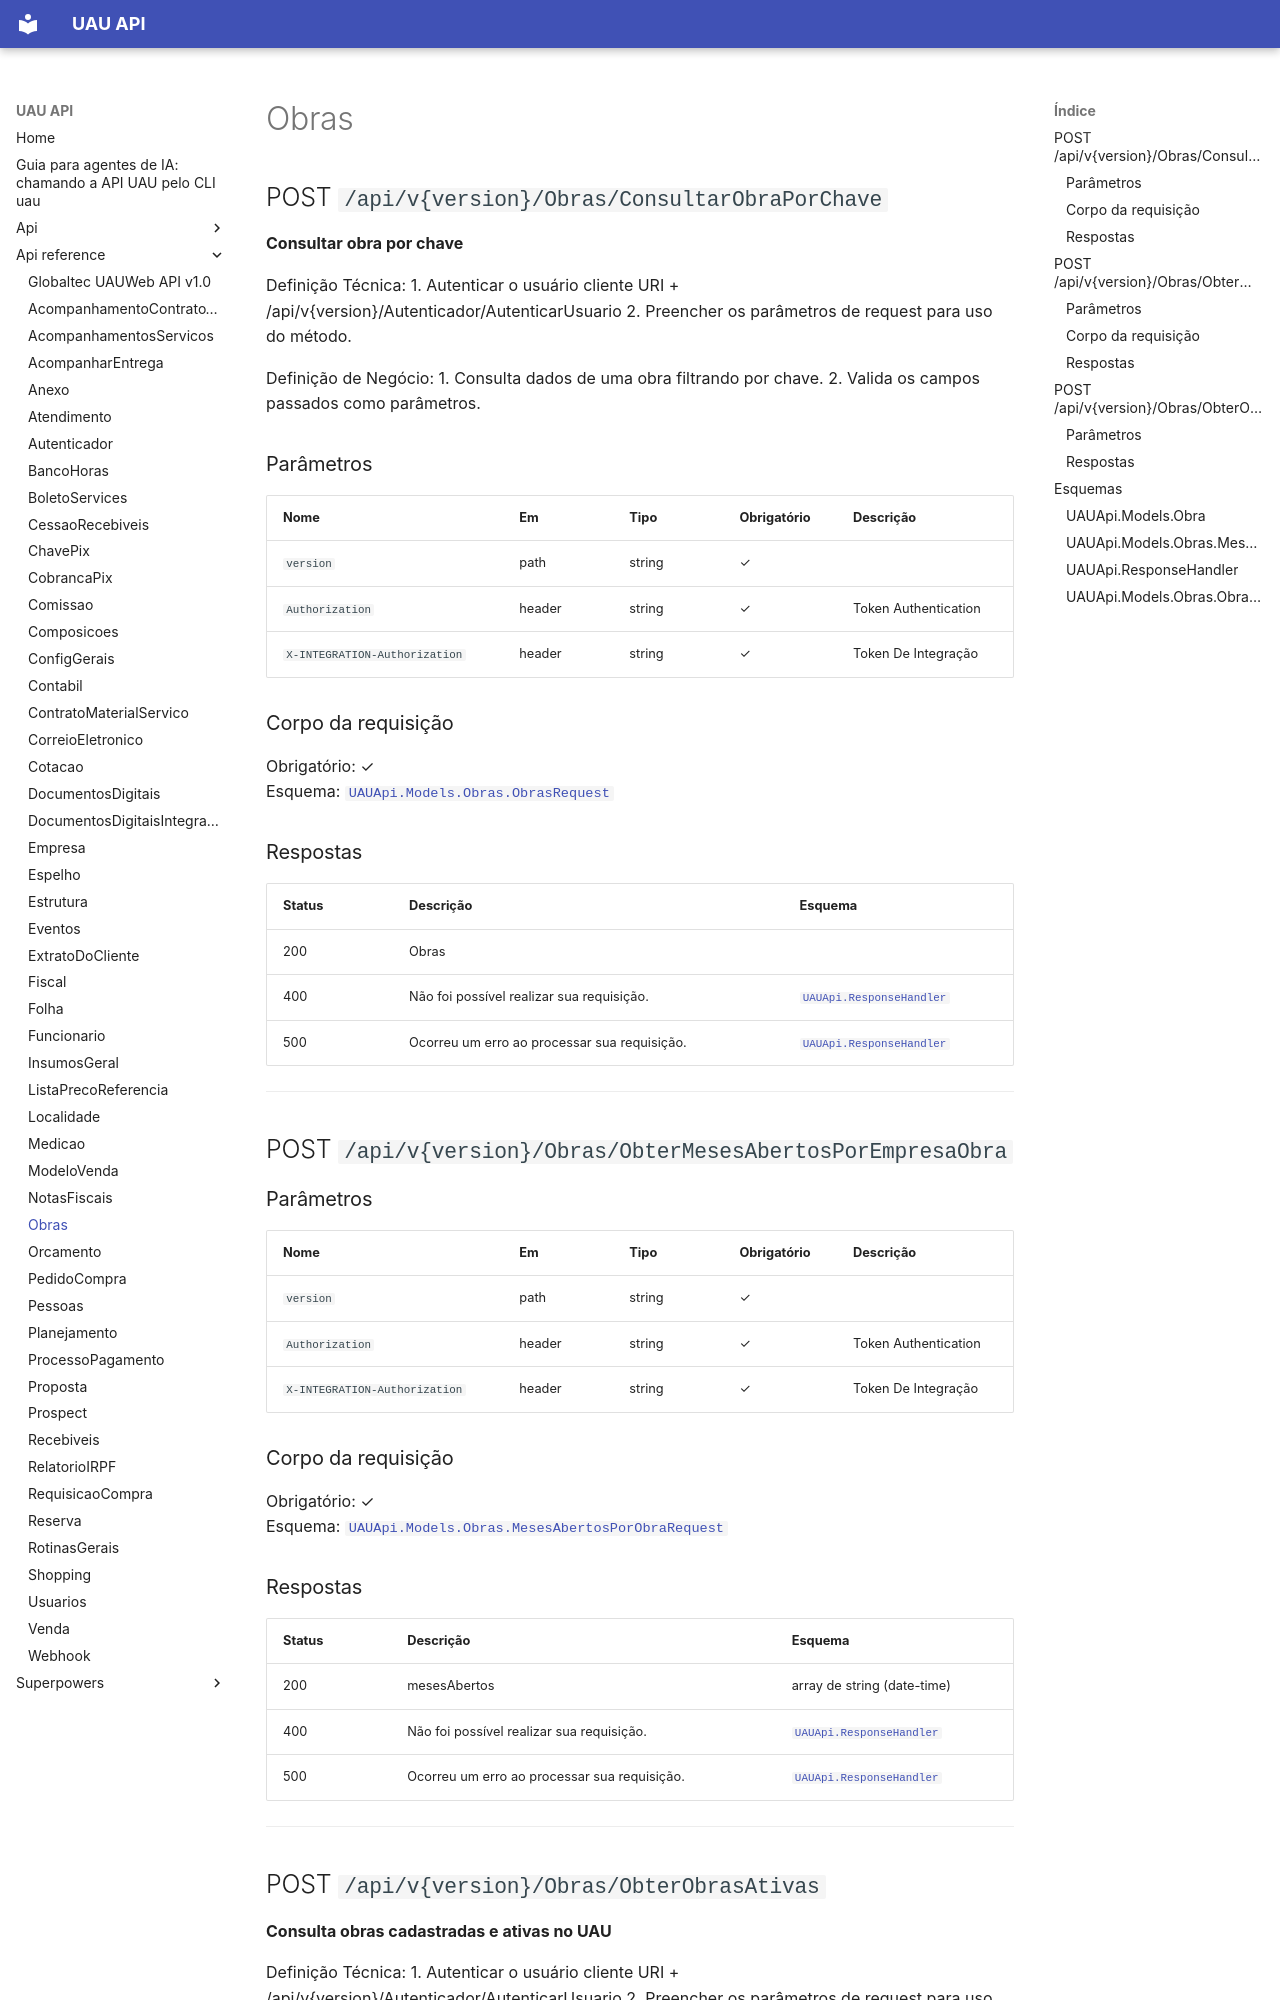

repository: codetricksters/uau-api · page: api-reference/Obras/index.html · generator: mkdocs

# Obras

## POST `/api/v{version}/Obras/ConsultarObraPorChave`

**Consultar obra por chave**

Definição Técnica:
1. Autenticar o usuário cliente URI + /api/v{version}/Autenticador/AutenticarUsuario
2. Preencher os parâmetros de request para uso do método.

Definição de Negócio:
1. Consulta dados de uma obra filtrando por chave.
2. Valida os campos passados como parâmetros.

### Parâmetros

| Nome | Em | Tipo | Obrigatório | Descrição |
|---|---|---|---|---|
| `version` | path | string | ✓ |  |
| `Authorization` | header | string | ✓ | Token Authentication |
| `X-INTEGRATION-Authorization` | header | string | ✓ | Token De Integração |

### Corpo da requisição

Obrigatório: ✓  
Esquema: [`UAUApi.Models.Obras.ObrasRequest`](#uauapimodelsobrasobrasrequest)

### Respostas

| Status | Descrição | Esquema |
|---|---|---|
| 200 | Obras |  |
| 400 | Não foi possível realizar sua requisição. | [`UAUApi.ResponseHandler`](#uauapiresponsehandler) |
| 500 | Ocorreu um erro ao processar sua requisição. | [`UAUApi.ResponseHandler`](#uauapiresponsehandler) |

---

## POST `/api/v{version}/Obras/ObterMesesAbertosPorEmpresaObra`

### Parâmetros

| Nome | Em | Tipo | Obrigatório | Descrição |
|---|---|---|---|---|
| `version` | path | string | ✓ |  |
| `Authorization` | header | string | ✓ | Token Authentication |
| `X-INTEGRATION-Authorization` | header | string | ✓ | Token De Integração |

### Corpo da requisição

Obrigatório: ✓  
Esquema: [`UAUApi.Models.Obras.MesesAbertosPorObraRequest`](#uauapimodelsobrasmesesabertosporobrarequest)

### Respostas

| Status | Descrição | Esquema |
|---|---|---|
| 200 | mesesAbertos | array de string (date-time) |
| 400 | Não foi possível realizar sua requisição. | [`UAUApi.ResponseHandler`](#uauapiresponsehandler) |
| 500 | Ocorreu um erro ao processar sua requisição. | [`UAUApi.ResponseHandler`](#uauapiresponsehandler) |

---
